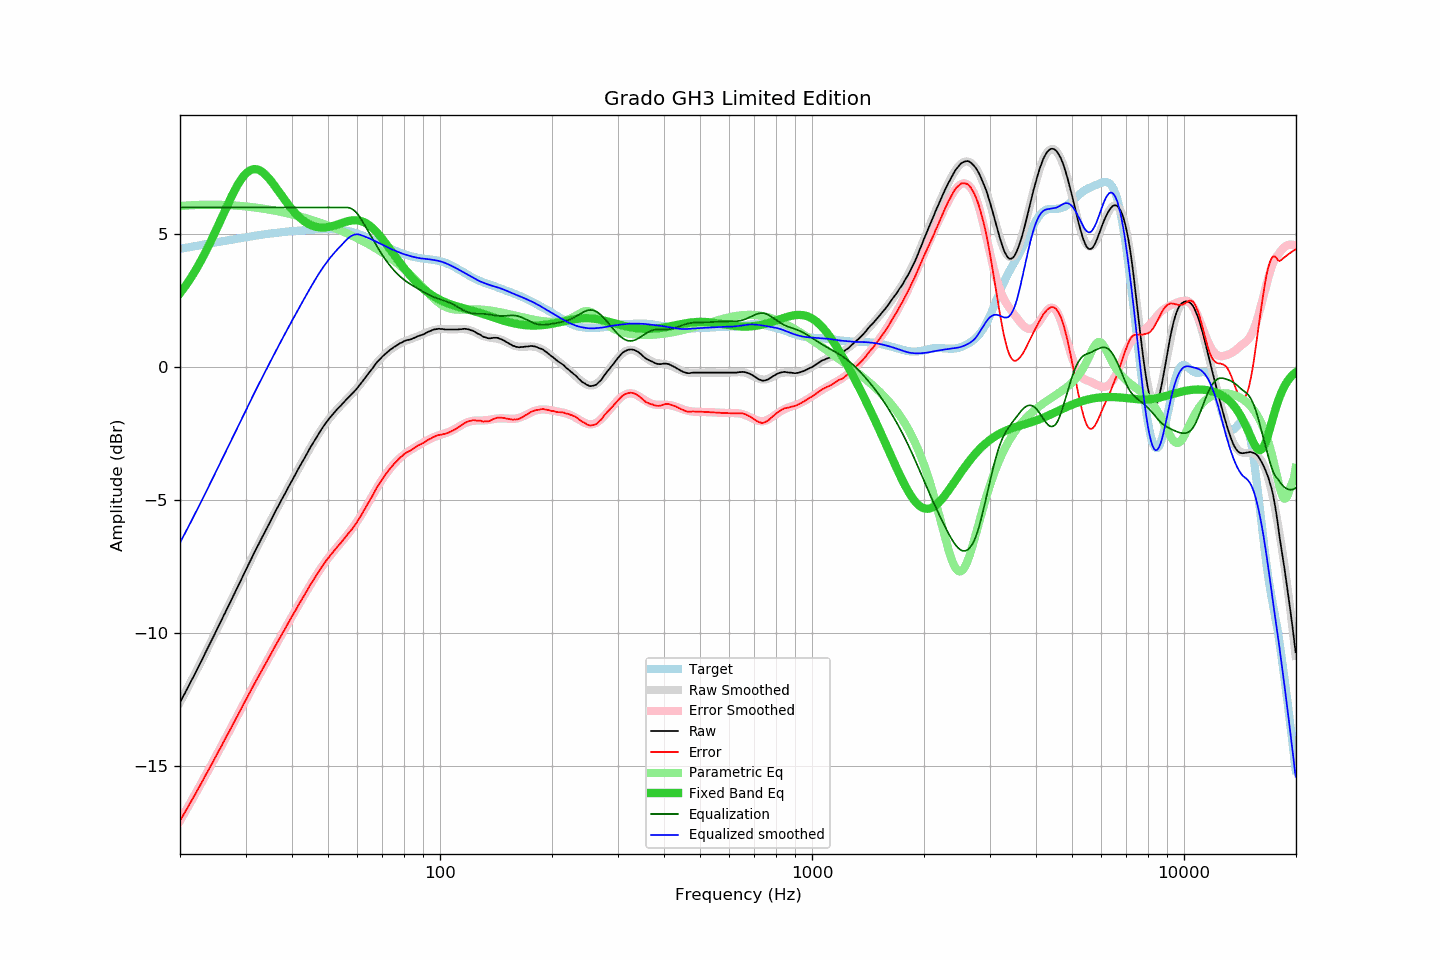

Data behind this chart, as committed beside it:
frequency, raw, error, smoothed, error_smoothed, equalization, parametric_eq, equalized_raw, equalized_smoothed, target
20.00, -12.60, -17.04, -12.60, -17.04, 6.00, 2.78, -6.60, -6.60, 4.45
20.20, -12.49, -16.94, -12.48, -16.94, 6.00, 2.86, -6.49, -6.48, 4.46
20.40, -12.37, -16.83, -12.37, -16.84, 6.00, 2.94, -6.37, -6.37, 4.47
20.61, -12.26, -16.74, -12.25, -16.73, 6.00, 3.02, -6.26, -6.25, 4.48
20.81, -12.14, -16.62, -12.14, -16.63, 6.00, 3.11, -6.14, -6.14, 4.49
21.02, -12.03, -16.52, -12.02, -16.52, 6.00, 3.19, -6.03, -6.02, 4.50
21.23, -11.91, -16.41, -11.91, -16.41, 6.00, 3.28, -5.91, -5.91, 4.51
21.44, -11.78, -16.30, -11.79, -16.31, 6.00, 3.38, -5.78, -5.79, 4.52
21.66, -11.68, -16.21, -11.67, -16.20, 6.00, 3.47, -5.68, -5.67, 4.53
21.87, -11.55, -16.09, -11.55, -16.09, 6.00, 3.57, -5.55, -5.55, 4.54
22.09, -11.43, -15.99, -11.43, -15.98, 6.00, 3.67, -5.43, -5.43, 4.55
22.31, -11.31, -15.88, -11.31, -15.88, 6.00, 3.78, -5.31, -5.31, 4.56
22.54, -11.20, -15.77, -11.19, -15.77, 6.00, 3.89, -5.20, -5.19, 4.57
22.76, -11.08, -15.66, -11.07, -15.66, 6.00, 3.99, -5.08, -5.07, 4.58
22.99, -10.96, -15.55, -10.95, -15.55, 6.00, 4.11, -4.96, -4.95, 4.59
23.22, -10.83, -15.43, -10.83, -15.44, 6.00, 4.22, -4.83, -4.83, 4.61
23.45, -10.71, -15.32, -10.71, -15.33, 6.00, 4.34, -4.71, -4.71, 4.62
23.69, -10.59, -15.22, -10.59, -15.22, 6.00, 4.46, -4.59, -4.59, 4.63
23.92, -10.46, -15.11, -10.47, -15.11, 6.00, 4.58, -4.46, -4.47, 4.64
24.16, -10.35, -15.00, -10.34, -14.99, 6.00, 4.71, -4.35, -4.34, 4.65
24.40, -10.22, -14.89, -10.22, -14.88, 6.00, 4.83, -4.22, -4.22, 4.66
24.65, -10.10, -14.77, -10.10, -14.77, 6.00, 4.96, -4.10, -4.10, 4.67
24.89, -9.97, -14.66, -9.98, -14.66, 6.00, 5.09, -3.97, -3.98, 4.68
25.14, -9.85, -14.55, -9.85, -14.55, 6.00, 5.22, -3.85, -3.85, 4.69
25.39, -9.72, -14.43, -9.73, -14.43, 6.00, 5.35, -3.72, -3.73, 4.70
25.65, -9.61, -14.32, -9.61, -14.32, 6.00, 5.49, -3.61, -3.61, 4.72
25.91, -9.49, -14.21, -9.48, -14.21, 6.00, 5.62, -3.49, -3.48, 4.73
26.16, -9.35, -14.09, -9.36, -14.09, 6.00, 5.76, -3.35, -3.36, 4.74
26.43, -9.24, -13.98, -9.24, -13.98, 6.00, 5.89, -3.24, -3.24, 4.75
26.69, -9.11, -13.86, -9.11, -13.87, 6.00, 6.02, -3.11, -3.11, 4.76
26.96, -8.99, -13.75, -8.99, -13.75, 6.00, 6.15, -2.99, -2.99, 4.77
27.23, -8.87, -13.64, -8.86, -13.64, 6.00, 6.28, -2.87, -2.86, 4.78
27.50, -8.74, -13.52, -8.74, -13.53, 6.00, 6.41, -2.74, -2.74, 4.79
27.77, -8.61, -13.41, -8.62, -13.41, 6.00, 6.53, -2.61, -2.62, 4.80
28.05, -8.50, -13.30, -8.49, -13.30, 6.00, 6.64, -2.50, -2.49, 4.81
28.33, -8.37, -13.18, -8.37, -13.18, 6.00, 6.76, -2.37, -2.37, 4.82
28.62, -8.25, -13.08, -8.24, -13.07, 6.00, 6.86, -2.25, -2.24, 4.83
28.90, -8.12, -12.95, -8.12, -12.95, 6.00, 6.96, -2.12, -2.12, 4.84
29.19, -8.00, -12.85, -7.99, -12.84, 6.00, 7.05, -2.00, -1.99, 4.85
29.48, -7.87, -12.73, -7.87, -12.73, 6.00, 7.13, -1.87, -1.87, 4.86
29.78, -7.74, -12.61, -7.74, -12.61, 6.00, 7.21, -1.74, -1.74, 4.87
30.08, -7.62, -12.50, -7.62, -12.50, 6.00, 7.27, -1.62, -1.62, 4.88
30.38, -7.49, -12.38, -7.49, -12.38, 6.00, 7.33, -1.49, -1.49, 4.89
30.68, -7.37, -12.27, -7.37, -12.27, 6.00, 7.37, -1.37, -1.37, 4.90
30.99, -7.25, -12.16, -7.24, -12.16, 6.00, 7.40, -1.25, -1.24, 4.91
31.30, -7.12, -12.04, -7.12, -12.04, 6.00, 7.43, -1.12, -1.12, 4.92
31.61, -7.00, -11.93, -7.00, -11.93, 6.00, 7.44, -1.00, -1.00, 4.93
31.93, -6.88, -11.82, -6.88, -11.82, 6.00, 7.44, -0.88, -0.88, 4.94
32.24, -6.75, -11.71, -6.76, -11.71, 6.00, 7.43, -0.75, -0.76, 4.95
32.57, -6.64, -11.60, -6.64, -11.60, 6.00, 7.41, -0.64, -0.64, 4.96
32.89, -6.53, -11.50, -6.52, -11.49, 6.00, 7.38, -0.53, -0.52, 4.97
33.22, -6.41, -11.38, -6.40, -11.38, 6.00, 7.34, -0.41, -0.40, 4.98
33.55, -6.28, -11.27, -6.28, -11.27, 6.00, 7.29, -0.28, -0.28, 4.99
33.89, -6.18, -11.17, -6.17, -11.16, 6.00, 7.24, -0.18, -0.17, 5.00
34.23, -6.06, -11.06, -6.05, -11.05, 6.00, 7.18, -0.06, -0.05, 5.00
34.57, -5.94, -10.95, -5.93, -10.94, 6.00, 7.11, 0.06, 0.07, 5.01
34.92, -5.82, -10.84, -5.82, -10.83, 6.00, 7.04, 0.18, 0.18, 5.02
35.27, -5.70, -10.72, -5.70, -10.72, 6.00, 6.96, 0.30, 0.30, 5.03
35.62, -5.58, -10.61, -5.58, -10.62, 6.00, 6.88, 0.42, 0.42, 5.03
35.97, -5.45, -10.50, -5.47, -10.51, 6.00, 6.80, 0.55, 0.53, 5.04
... 635 more rows
